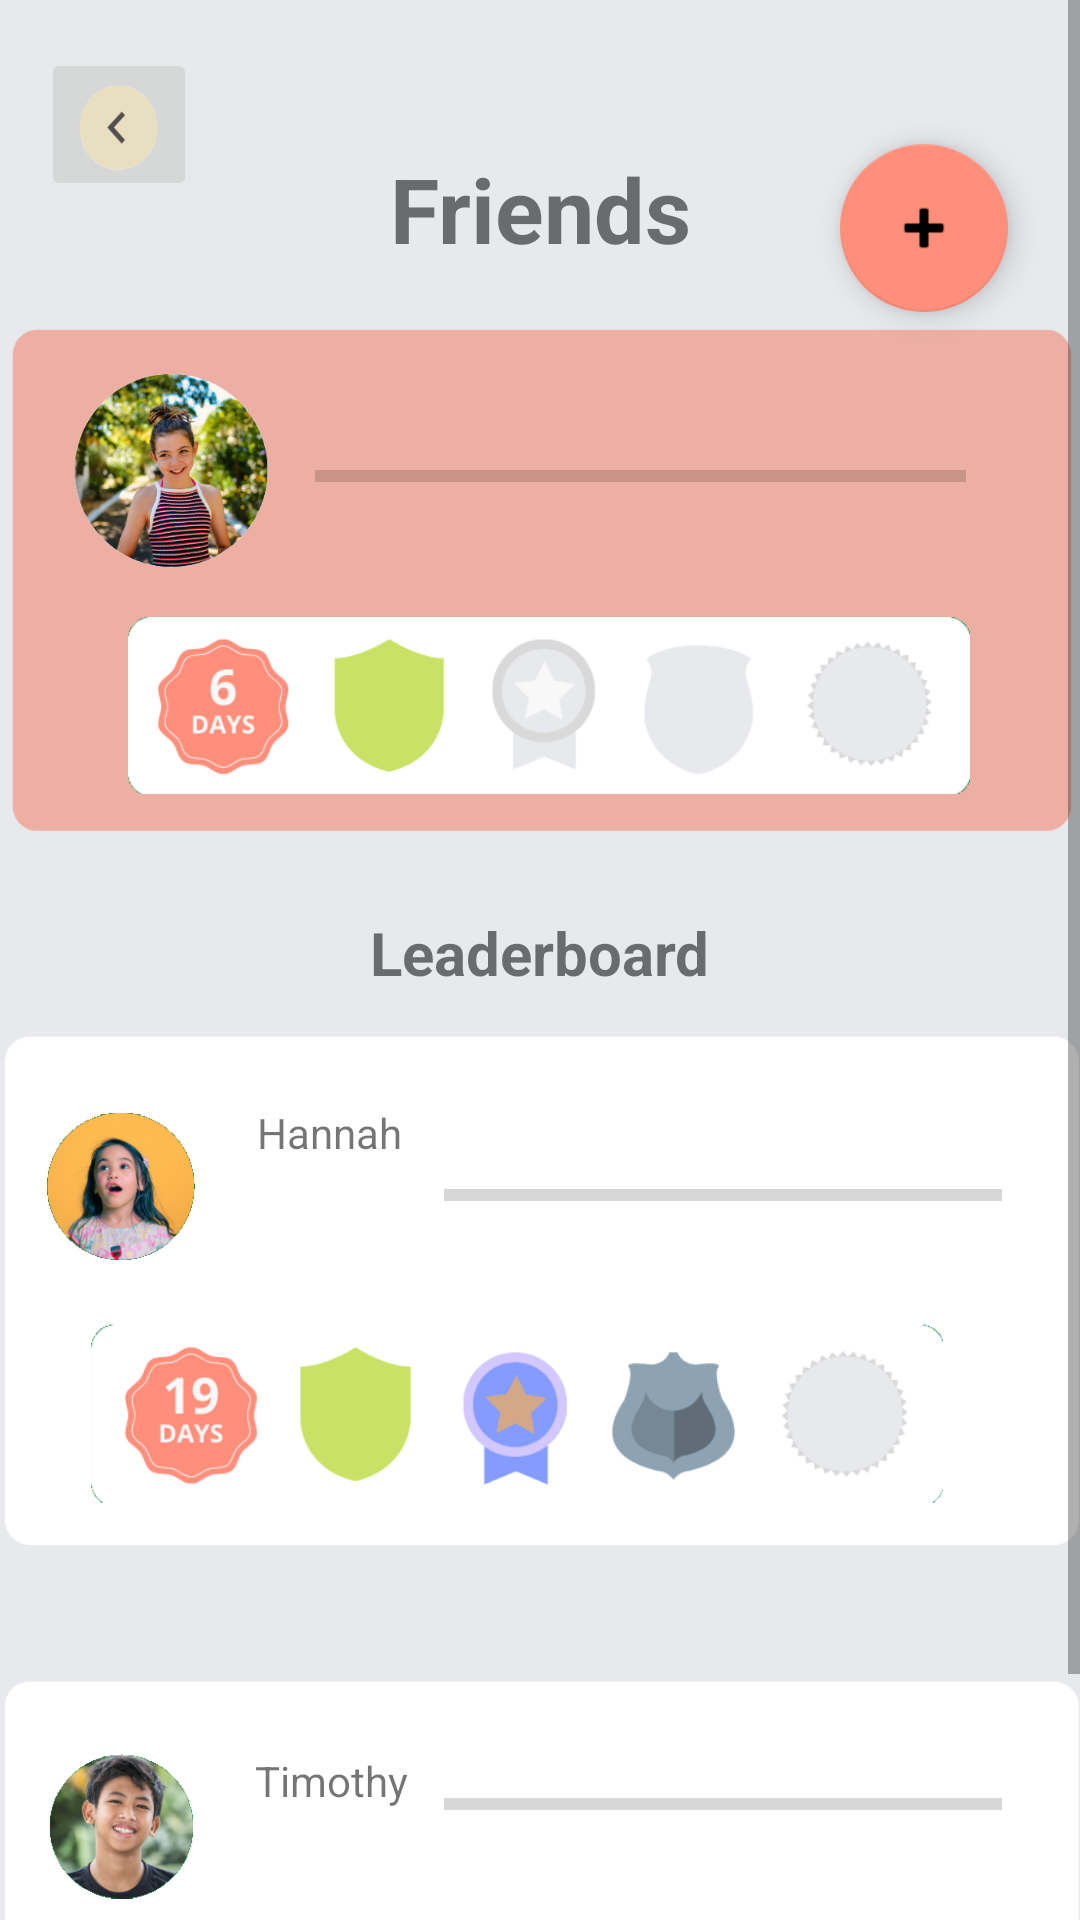

Produce the Android XML layout that renders to this screen, including the resource entries it uses.
<!-- AndroidManifest.xml: application theme Theme.HomeQuest -->
<!-- res/layout/activity_friends.xml -->
<?xml version="1.0" encoding="utf-8"?>
<ScrollView
    xmlns:android="http://schemas.android.com/apk/res/android"
    xmlns:app="http://schemas.android.com/apk/res-auto"
    xmlns:tools="http://schemas.android.com/tools"
    android:layout_width="match_parent"
    android:layout_height="match_parent">


    <androidx.constraintlayout.widget.ConstraintLayout
        android:layout_width="match_parent"
        android:layout_height="match_parent"
        android:background="#e7e9ec"
        tools:context=".friends">

        <TextView
            android:id="@+id/textView12"
            android:layout_width="wrap_content"
            android:layout_height="wrap_content"
            android:text="Friends"
            android:textSize="30dp"
            android:textStyle="bold"
            app:layout_constraintBottom_toBottomOf="parent"
            app:layout_constraintEnd_toEndOf="parent"
            app:layout_constraintHorizontal_bias="0.5"
            app:layout_constraintStart_toStartOf="parent"
            app:layout_constraintTop_toTopOf="parent"
            app:layout_constraintVertical_bias="0.071" />

        <ImageView
            android:id="@+id/imageView3"
            android:layout_width="356dp"
            android:layout_height="193dp"
            app:layout_constraintBottom_toBottomOf="parent"
            app:layout_constraintEnd_toEndOf="parent"
            app:layout_constraintHorizontal_bias="0.49"
            app:layout_constraintStart_toStartOf="parent"
            app:layout_constraintTop_toTopOf="parent"
            app:layout_constraintVertical_bias="0.177"
            app:srcCompat="@drawable/pink_bubble" />

        <ProgressBar
            android:id="@+id/progressBar"
            style="?android:attr/progressBarStyleHorizontal"
            android:layout_width="217dp"
            android:layout_height="64dp"
            android:layout_marginTop="31dp"
            android:layout_marginEnd="36dp"
            app:layout_constraintEnd_toEndOf="@+id/imageView3"
            app:layout_constraintTop_toTopOf="@+id/imageView3" />

        <ImageView
            android:id="@+id/imageView11"
            android:layout_width="368dp"
            android:layout_height="179dp"
            android:layout_marginTop="9dp"
            app:layout_constraintEnd_toEndOf="parent"
            app:layout_constraintStart_toStartOf="parent"
            app:layout_constraintTop_toBottomOf="@+id/textView14"
            app:srcCompat="@drawable/medium_white_block" />

        <ImageView
            android:id="@+id/imageView10"
            android:layout_width="368dp"
            android:layout_height="179dp"
            android:layout_marginTop="36dp"
            app:layout_constraintEnd_toEndOf="parent"
            app:layout_constraintHorizontal_bias="0.511"
            app:layout_constraintStart_toStartOf="parent"
            app:layout_constraintTop_toBottomOf="@+id/imageView11"
            app:srcCompat="@drawable/medium_white_block" />

        <TextView
            android:id="@+id/textView13"
            android:layout_width="wrap_content"
            android:layout_height="wrap_content"
            android:layout_marginTop="28dp"
            android:layout_marginEnd="230dp"
            android:text="Hannah"
            app:layout_constraintEnd_toEndOf="@+id/imageView11"
            app:layout_constraintTop_toTopOf="@+id/imageView11" />

        <TextView
            android:id="@+id/textView18"
            android:layout_width="wrap_content"
            android:layout_height="wrap_content"
            android:layout_marginTop="29dp"
            android:layout_marginEnd="228dp"
            android:layout_marginBottom="131dp"
            android:text="Timothy"
            app:layout_constraintBottom_toBottomOf="@+id/imageView10"
            app:layout_constraintEnd_toEndOf="@+id/imageView10"
            app:layout_constraintTop_toTopOf="@+id/imageView10"
            app:layout_constraintVertical_bias="0.0" />

        <TextView
            android:id="@+id/textView14"
            android:layout_width="wrap_content"
            android:layout_height="wrap_content"
            android:layout_marginTop="304dp"
            android:text="Leaderboard"
            android:textSize="20dp"
            android:textStyle="bold"
            app:layout_constraintEnd_toEndOf="parent"
            app:layout_constraintStart_toStartOf="parent"
            app:layout_constraintTop_toTopOf="parent" />

        <ProgressBar
            android:id="@+id/progressBarFriend1"
            style="?android:attr/progressBarStyleHorizontal"
            android:layout_width="186dp"
            android:layout_height="61dp"
            android:layout_marginStart="152dp"
            android:layout_marginTop="28dp"
            android:layout_marginEnd="30dp"
            android:layout_marginBottom="90dp"
            app:layout_constraintBottom_toBottomOf="@+id/imageView11"
            app:layout_constraintEnd_toEndOf="@+id/imageView11"
            app:layout_constraintStart_toStartOf="@+id/imageView11"
            app:layout_constraintTop_toTopOf="@+id/imageView11" />

        <ProgressBar
            android:id="@+id/progressBarFriend2"
            style="?android:attr/progressBarStyleHorizontal"
            android:layout_width="186dp"
            android:layout_height="61dp"
            android:layout_marginStart="152dp"
            android:layout_marginTop="16dp"
            android:layout_marginEnd="30dp"
            android:layout_marginBottom="102dp"
            app:layout_constraintBottom_toBottomOf="@+id/imageView10"
            app:layout_constraintEnd_toEndOf="@+id/imageView10"
            app:layout_constraintStart_toStartOf="@+id/imageView10"
            app:layout_constraintTop_toTopOf="@+id/imageView10" />

        <ImageButton
            android:id="@+id/backButton"
            android:layout_width="52dp"
            android:layout_height="51dp"
            android:layout_marginTop="16dp"
            android:adjustViewBounds="true"
            android:maxWidth="10dp"
            android:maxHeight="10dp"
            android:scaleType="fitXY"
            app:layout_constraintEnd_toEndOf="parent"
            app:layout_constraintHorizontal_bias="0.044"
            app:layout_constraintStart_toStartOf="parent"
            app:layout_constraintTop_toTopOf="parent"
            app:srcCompat="@drawable/back_button" />

        <ImageView
            android:id="@+id/imageView8"
            android:layout_width="304dp"
            android:layout_height="59dp"
            android:layout_marginStart="29dp"
            android:layout_marginEnd="23dp"
            android:layout_marginBottom="24dp"
            app:layout_constraintBottom_toBottomOf="@+id/imageView3"
            app:layout_constraintEnd_toEndOf="@+id/imageView3"
            app:layout_constraintHorizontal_bias="0.0"
            app:layout_constraintStart_toStartOf="@+id/imageView3"
            app:srcCompat="@drawable/emily_s_badges" />

        <ImageView
            android:id="@+id/imageView33"
            android:layout_width="66dp"
            android:layout_height="66dp"
            android:layout_marginStart="29dp"
            android:layout_marginTop="28dp"
            android:layout_marginEnd="233dp"
            app:layout_constraintEnd_toEndOf="@+id/progressBar"
            app:layout_constraintHorizontal_bias="0.875"
            app:layout_constraintStart_toStartOf="@+id/imageView3"
            app:layout_constraintTop_toTopOf="@+id/imageView3"
            app:srcCompat="@drawable/emily" />

        <ImageView
            android:id="@+id/imageView12"
            android:layout_width="290dp"
            android:layout_height="83dp"
            android:layout_marginStart="34dp"
            android:layout_marginEnd="56dp"
            android:layout_marginBottom="16dp"
            app:layout_constraintBottom_toBottomOf="@+id/imageView10"
            app:layout_constraintEnd_toEndOf="@+id/imageView10"
            app:layout_constraintHorizontal_bias="0.0"
            app:layout_constraintStart_toStartOf="@+id/imageView10"
            app:srcCompat="@drawable/timothy_badges" />

        <ImageView
            android:id="@+id/imageView15"
            android:layout_width="284dp"
            android:layout_height="80dp"
            android:layout_marginStart="56dp"
            android:layout_marginEnd="58dp"
            android:layout_marginBottom="8dp"
            app:layout_constraintBottom_toBottomOf="@+id/imageView11"
            app:layout_constraintEnd_toEndOf="@+id/imageView11"
            app:layout_constraintHorizontal_bias="0.733"
            app:layout_constraintStart_toStartOf="@+id/imageView11"
            app:srcCompat="@drawable/hannah_badges" />

        <ImageView
            android:id="@+id/imageView34"
            android:layout_width="50dp"
            android:layout_height="54dp"
            android:layout_marginStart="20dp"
            android:layout_marginTop="28dp"
            android:layout_marginEnd="299dp"
            app:layout_constraintEnd_toEndOf="@+id/imageView11"
            app:layout_constraintHorizontal_bias="1.0"
            app:layout_constraintStart_toStartOf="@+id/imageView11"
            app:layout_constraintTop_toTopOf="@+id/imageView11"
            app:srcCompat="@drawable/hannah" />

        <ImageView
            android:id="@+id/imageView35"
            android:layout_width="49dp"
            android:layout_height="51dp"
            android:layout_marginStart="20dp"
            android:layout_marginTop="28dp"
            android:layout_marginEnd="290dp"
            app:layout_constraintEnd_toEndOf="@+id/imageView10"
            app:layout_constraintHorizontal_bias="0.0"
            app:layout_constraintStart_toStartOf="@+id/imageView10"
            app:layout_constraintTop_toTopOf="@+id/imageView10"
            app:srcCompat="@drawable/timothy" />

        <com.google.android.material.floatingactionbutton.FloatingActionButton
            android:id="@+id/floatingActionButton6"
            android:layout_width="wrap_content"
            android:layout_height="wrap_content"
            android:layout_marginTop="48dp"
            android:clickable="true"
            app:layout_constraintEnd_toEndOf="parent"
            app:layout_constraintHorizontal_bias="0.921"
            app:layout_constraintStart_toStartOf="parent"
            app:layout_constraintTop_toTopOf="parent"
            app:srcCompat="@android:drawable/ic_input_add" />

    </androidx.constraintlayout.widget.ConstraintLayout>


</ScrollView>
<!-- resources referenced by this layout -->
<resources>
  <!-- drawable back_button: png bitmap (drawable, 2920 bytes) -->
  <!-- drawable emily: png bitmap (drawable, 127163 bytes) -->
  <!-- drawable emily_s_badges: png bitmap (drawable, 16241 bytes) -->
  <!-- drawable hannah: png bitmap (drawable, 37382 bytes) -->
  <!-- drawable hannah_badges: png bitmap (drawable, 19065 bytes) -->
  <!-- drawable medium_white_block: png bitmap (drawable, 3488 bytes) -->
  <!-- drawable pink_bubble: png bitmap (drawable, 3684 bytes) -->
  <!-- drawable timothy: png bitmap (drawable, 39402 bytes) -->
  <!-- drawable timothy_badges: png bitmap (drawable, 16633 bytes) -->
  <style name="Theme.HomeQuest" parent="Theme.MaterialComponents.DayNight.DarkActionBar">
          
          <item name="colorPrimary">#F96B09</item>
          <item name="colorPrimaryVariant">#EFA710</item>
          <item name="colorOnPrimary">#E7E9EC</item>
          
          <item name="colorSecondary">#ff8e7b</item>
          <item name="colorSecondaryVariant">#edafa3</item>
          <item name="colorOnSecondary">@color/black</item>
          
          <item name="android:statusBarColor" tools:targetApi="l">?attr/colorPrimaryVariant</item>
          
      </style>
  <!-- not gathered from this repository: default colours our renderer supplied (Android Studio template values) -->
  <color name="black">#FF000000</color>
</resources>
